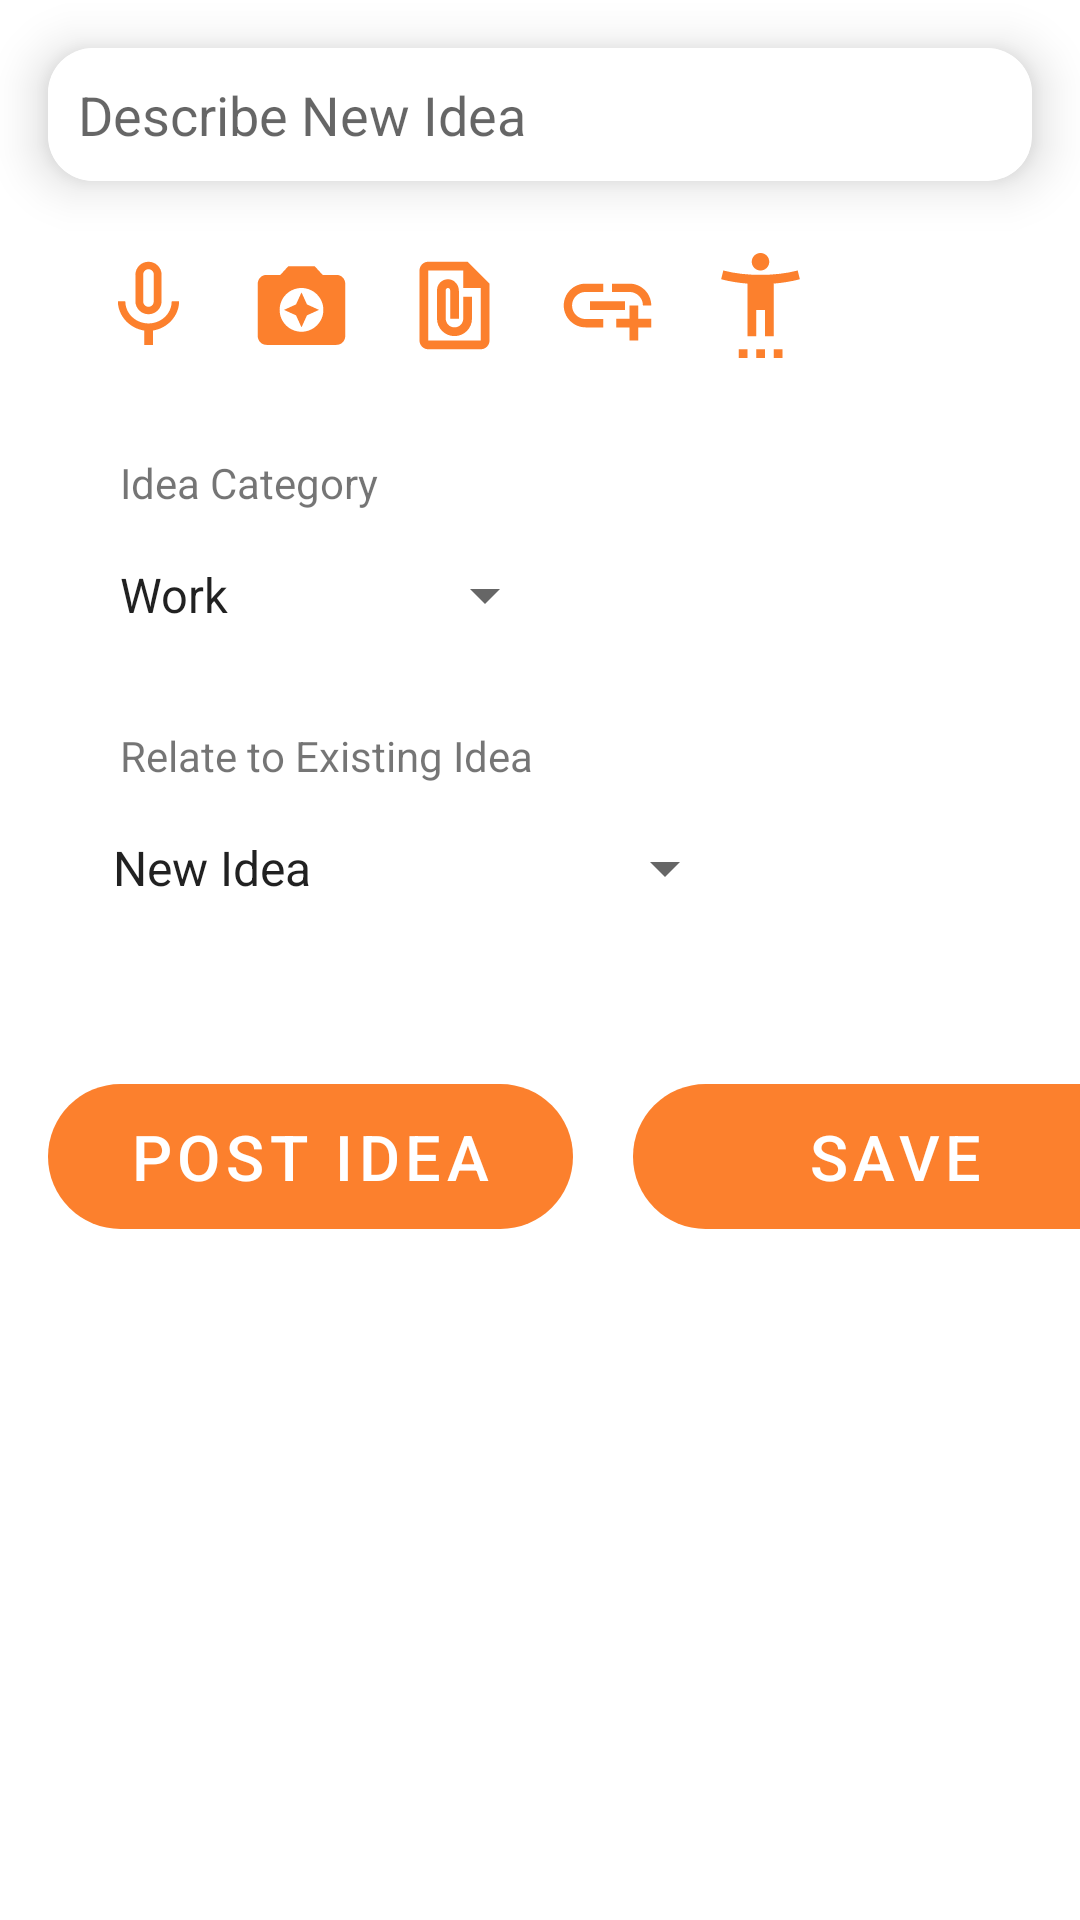

Android layout source for this screen:
<!-- AndroidManifest.xml: application theme Theme.ideall -->
<!-- res/layout/fragment_first.xml -->
<?xml version="1.0" encoding="utf-8"?>
<ScrollView xmlns:android="http://schemas.android.com/apk/res/android"
    xmlns:app="http://schemas.android.com/apk/res-auto"
    xmlns:tools="http://schemas.android.com/tools"
    android:layout_width="match_parent"
    android:layout_height="match_parent">

    <androidx.constraintlayout.widget.ConstraintLayout
        android:layout_width="match_parent"
        android:layout_height="match_parent"
        tools:context=".fragments_idea.FirstFragment">

        <androidx.cardview.widget.CardView
            android:id="@+id/cv_ideaDescription"
            android:layout_width="match_parent"
            android:layout_height="wrap_content"
            android:layout_margin="16dp"
            app:cardCornerRadius="15dp"
            app:cardElevation="10dp"
            app:layout_constraintTop_toTopOf="parent"
            tools:layout_editor_absoluteX="16dp">

            <EditText
                android:id="@+id/et_ideDescription"
                android:layout_width="match_parent"
                android:layout_height="wrap_content"
                android:background="@color/white"
                android:hint="@string/describeNewIdea"
                android:padding="10dp" />

        </androidx.cardview.widget.CardView>
        <GridLayout
            android:id="@+id/gl_newIdea"
            android:layout_width="wrap_content"
            android:layout_height="wrap_content"
            android:layout_marginStart="16dp"
            android:layout_marginTop="16dp"
            app:layout_constraintStart_toStartOf="parent"
            app:layout_constraintTop_toBottomOf="@+id/cv_ideaDescription">

            <Button
                android:id="@+id/b_newIdeaMic"
                android:layout_width="35dp"
                android:layout_height="35dp"
                android:layout_marginStart="16dp"
                android:layout_marginTop="8dp"
                android:background="@drawable/ic_mic" />



            <Button
                android:id="@+id/b_newIdeaPhoto"
                android:layout_width="35dp"
                android:layout_height="35dp"
                android:layout_marginStart="16dp"
                android:layout_marginTop="8dp"
                android:background="@drawable/ic_camera" />

            <Button
                android:id="@+id/b_newIdeaDoc"
                android:layout_width="35dp"
                android:layout_height="35dp"
                android:layout_marginStart="16dp"
                android:layout_marginTop="8dp"
                android:background="@drawable/ic_doc" />

            <Button
                android:id="@+id/b_newIdeaLink"
                android:layout_width="35dp"
                android:layout_height="35dp"
                android:layout_marginStart="16dp"
                android:layout_marginTop="8dp"
                android:background="@drawable/ic_link" />

            <Button
                android:id="@+id/b_newIdeaInpiration"
                android:layout_width="35dp"
                android:layout_height="35dp"
                android:layout_marginStart="16dp"
                android:layout_marginTop="8dp"
                android:background="@drawable/ic_person" />

        </GridLayout>


        <TextView
            android:id="@+id/tv_newIdeaCategory"
            android:layout_width="wrap_content"
            android:layout_height="wrap_content"
            android:layout_marginStart="40dp"
            android:layout_marginTop="32dp"
            android:text="@string/ideaCategory"
            app:layout_constraintStart_toStartOf="parent"
            app:layout_constraintTop_toBottomOf="@+id/gl_newIdea" />

        <Spinner
            android:id="@+id/s_newIdeaCategory"
            android:layout_width="wrap_content"
            android:layout_height="wrap_content"
            android:layout_marginTop="16dp"
            android:spinnerMode="dialog"
            android:entries="@array/category_array"
            app:layout_constraintEnd_toEndOf="parent"
            app:layout_constraintHorizontal_bias="0.155"
            app:layout_constraintStart_toStartOf="parent"
            app:layout_constraintTop_toBottomOf="@+id/tv_newIdeaCategory" />

        <TextView
            android:id="@+id/tv_newIdeaRelate"
            android:layout_width="wrap_content"
            android:layout_height="wrap_content"
            android:layout_marginStart="40dp"
            android:layout_marginTop="32dp"
            android:text="@string/relateIdea"
            app:layout_constraintStart_toStartOf="parent"
            app:layout_constraintTop_toBottomOf="@+id/s_newIdeaCategory" />

        <Spinner
            android:id="@+id/s_newIdeaRelate"
            android:layout_width="wrap_content"
            android:layout_height="wrap_content"
            android:layout_marginTop="16dp"
            android:spinnerMode="dialog"
            android:entries="@array/ideas_array"
            app:layout_constraintEnd_toEndOf="parent"
            app:layout_constraintHorizontal_bias="0.206"
            app:layout_constraintStart_toStartOf="parent"
            app:layout_constraintTop_toBottomOf="@+id/tv_newIdeaRelate" />


        <Button
            android:id="@+id/b_newIdeaPost"
            android:layout_width="175dp"
            android:layout_height="wrap_content"
            android:layout_marginStart="16dp"
            android:layout_marginTop="60dp"
            android:layout_marginBottom="32dp"
            android:background="@drawable/radius_30"
            android:text="@string/postIdea"
            android:textSize="21sp"
            app:layout_constraintBottom_toBottomOf="parent"
            app:layout_constraintStart_toStartOf="parent"
            app:layout_constraintTop_toBottomOf="@+id/s_newIdeaRelate"
            app:layout_constraintVertical_bias="1.0" />

        <Button
            android:id="@+id/b_newIdeaSave"
            android:layout_width="175dp"
            android:layout_height="wrap_content"
            android:layout_marginStart="20dp"
            android:layout_marginTop="60dp"
            android:layout_marginEnd="16dp"
            android:layout_marginBottom="32dp"
            android:background="@drawable/radius_30"
            android:text="@string/save"
            android:textSize="21sp"
            app:layout_constraintBottom_toBottomOf="parent"
            app:layout_constraintEnd_toEndOf="parent"
            app:layout_constraintHorizontal_bias="0.0"
            app:layout_constraintStart_toEndOf="@+id/b_newIdeaPost"
            app:layout_constraintTop_toBottomOf="@+id/s_newIdeaRelate"
            app:layout_constraintVertical_bias="1.0" />

    </androidx.constraintlayout.widget.ConstraintLayout>
</ScrollView>
<!-- resources referenced by this layout -->
<resources>
  <string-array name="category_array">
          <item>Work</item>
          <item>Personal</item>
          <item>Envoiroment</item>
          <item>Family</item>
          <item>Office Ideas</item>
          <item>Others</item>
      </string-array>
  <string-array name="ideas_array">
          <item>New Idea</item>
          <item>Library</item>
          <item>Meditation Room</item>
          <item>Plants for employees</item>
          <item>New product upgrade</item>
          <item>Others</item>
      </string-array>
  <color name="white">#FFFFFFFF</color>
  <!-- drawable ic_camera (drawable) -->
  <vector android:height="24dp" android:tint="#FF6624"
      android:viewportHeight="24" android:viewportWidth="24"
      android:width="24dp" xmlns:android="http://schemas.android.com/apk/res/android">
      <path android:fillColor="@android:color/white" android:pathData="M9,3L7.17,5L4,5c-1.1,0 -2,0.9 -2,2v12c0,1.1 0.9,2 2,2h16c1.1,0 2,-0.9 2,-2L22,7c0,-1.1 -0.9,-2 -2,-2h-3.17L15,3L9,3zM12,18c-2.76,0 -5,-2.24 -5,-5s2.24,-5 5,-5 5,2.24 5,5 -2.24,5 -5,5z"/>
      <path android:fillColor="@android:color/white" android:pathData="M12,17l1.25,-2.75L16,13l-2.75,-1.25L12,9l-1.25,2.75L8,13l2.75,1.25z"/>
  </vector>
  <!-- drawable ic_doc (drawable) -->
  <vector android:height="24dp" android:tint="#FF6624"
      android:viewportHeight="24" android:viewportWidth="24"
      android:width="24dp" xmlns:android="http://schemas.android.com/apk/res/android">
      <path android:fillColor="@android:color/white" android:pathData="M15,2L6,2c-1.1,0 -2,0.9 -2,2v16c0,1.1 0.9,2 2,2h12c1.1,0 2,-0.9 2,-2L20,7l-5,-5zM6,20L6,4h8v4h4v12L6,20zM16,10v5c0,2.21 -1.79,4 -4,4s-4,-1.79 -4,-4L8,8.5c0,-1.47 1.26,-2.64 2.76,-2.49 1.3,0.13 2.24,1.32 2.24,2.63L13,15h-2L11,8.5c0,-0.28 -0.22,-0.5 -0.5,-0.5s-0.5,0.22 -0.5,0.5L10,15c0,1.1 0.9,2 2,2s2,-0.9 2,-2v-5h2z"/>
  </vector>
  <!-- drawable ic_link (drawable) -->
  <vector android:height="24dp" android:tint="#FF6624"
      android:viewportHeight="24" android:viewportWidth="24"
      android:width="24dp" xmlns:android="http://schemas.android.com/apk/res/android">
      <path android:fillColor="@android:color/white" android:pathData="M8,11h8v2L8,13zM20.1,12L22,12c0,-2.76 -2.24,-5 -5,-5h-4v1.9h4c1.71,0 3.1,1.39 3.1,3.1zM3.9,12c0,-1.71 1.39,-3.1 3.1,-3.1h4L11,7L7,7c-2.76,0 -5,2.24 -5,5s2.24,5 5,5h4v-1.9L7,15.1c-1.71,0 -3.1,-1.39 -3.1,-3.1zM19,12h-2v3h-3v2h3v3h2v-3h3v-2h-3z"/>
  </vector>
  <!-- drawable ic_person (drawable) -->
  <vector android:height="24dp" android:tint="#FF6624"
      android:viewportHeight="24" android:viewportWidth="24"
      android:width="24dp" xmlns:android="http://schemas.android.com/apk/res/android">
      <path android:fillColor="@android:color/white" android:pathData="M20.5,4c-2.61,0.7 -5.67,1 -8.5,1S6.11,4.7 3.5,4L3,6c1.86,0.5 4,0.83 6,1v12h2v-6h2v6h2V7c2,-0.17 4.14,-0.5 6,-1L20.5,4zM12,4c1.1,0 2,-0.9 2,-2s-0.9,-2 -2,-2s-2,0.9 -2,2S10.9,4 12,4zM7,24h2v-2H7V24zM11,24h2v-2h-2V24zM15,24h2v-2h-2V24z"/>
  </vector>
  <!-- drawable radius_30 (drawable) -->
  <?xml version="1.0" encoding="utf-8"?>
  <shape xmlns:android="http://schemas.android.com/apk/res/android"
      android:shape="rectangle">
  
      <corners android:radius="30dp"></corners>
  
  </shape>
  <string name="describeNewIdea">Describe New Idea</string>
  <string name="ideaCategory">Idea Category</string>
  <string name="postIdea">Post Idea</string>
  <string name="relateIdea">Relate to Existing Idea</string>
  <string name="save">Save</string>
  <color name="orange">#fc802d</color>
  <color name="black">#FF000000</color>
</resources>
